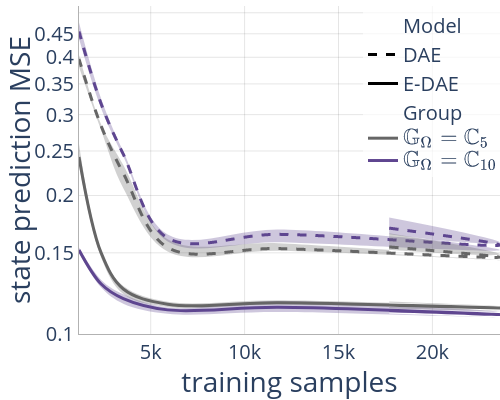

The data file committed next to this chart (first rows):
Name, ID, Group, model.name, system.group, seed, system.train_ratio, system.n_constraints, state_pred_loss/test
S:50-OS:3-H:2-G:C10-N:2_E-DAE-Obs_w:1.0-…, p465h0ow, LinSampleEff, E-DAE, C10, 3, 0.75, 1, 0.1133
S:50-OS:3-H:2-G:C10-N:2_E-DAE-Obs_w:1.0-…, jhrudyb7, LinSampleEff, E-DAE, C10, 3, 1, 1, 0.1099
S:50-OS:3-H:2-G:C10-N:2_E-DAE-Obs_w:1.0-…, mjfbkjtk, LinSampleEff, E-DAE, C10, 3, 0.5, 1, 0.1115
S:50-OS:3-H:2-G:C10-N:2_E-DAE-Obs_w:1.0-…, 6k6ab1m1, LinSampleEff, E-DAE, C10, 2, 0.75, 1, 0.1132
S:50-OS:3-H:2-G:C5-N:2_E-DAE-Obs_w:1.0-O…, s61rgz77, LinSampleEff, E-DAE, C5, 3, 0.75, 1, 0.1155
S:50-OS:3-H:2-G:C5-N:2_E-DAE-Obs_w:1.0-O…, m2nvxf6n, LinSampleEff, E-DAE, C5, 3, 1, 1, 0.114
S:50-OS:3-H:2-G:C10-N:2_E-DAE-Obs_w:1.0-…, yzrg9h0k, LinSampleEff, E-DAE, C10, 3, 0.25, 1, 0.1138
S:50-OS:3-H:2-G:C10-N:2_E-DAE-Obs_w:1.0-…, vs4c45mz, LinSampleEff, E-DAE, C10, 2, 0.5, 1, 0.1145
S:50-OS:3-H:2-G:C10-N:2_E-DAE-Obs_w:1.0-…, o1ir9few, LinSampleEff, E-DAE, C10, 2, 0.25, 1, 0.1105
S:50-OS:3-H:2-G:C10-N:2_E-DAE-Obs_w:1.0-…, sgvrxylm, LinSampleEff, E-DAE, C10, 1, 0.75, 1, 0.1107
S:50-OS:3-H:2-G:C5-N:2_E-DAE-Obs_w:1.0-O…, hp1uy8o1, LinSampleEff, E-DAE, C5, 2, 0.75, 1, 0.1147
S:50-OS:3-H:2-G:C10-N:2_E-DAE-Obs_w:1.0-…, otpo35ea, LinSampleEff, E-DAE, C10, 0, 0.75, 1, 0.1114
S:50-OS:3-H:2-G:C5-N:2_E-DAE-Obs_w:1.0-O…, uazkuwmn, LinSampleEff, E-DAE, C5, 3, 0.5, 1, 0.1172
S:50-OS:3-H:2-G:C10-N:2_E-DAE-Obs_w:1.0-…, nlrqixxb, LinSampleEff, E-DAE, C10, 0, 0.5, 1, 0.113
S:50-OS:3-H:2-G:C10-N:2_E-DAE-Obs_w:1.0-…, l9isrw9g, LinSampleEff, E-DAE, C10, 1, 0.5, 1, 0.1178
S:50-OS:3-H:2-G:C5-N:2_E-DAE-Obs_w:1.0-O…, lovde5e3, LinSampleEff, E-DAE, C5, 3, 0.25, 1, 0.1144
S:50-OS:3-H:2-G:C5-N:2_E-DAE-Obs_w:1.0-O…, pguahz0f, LinSampleEff, E-DAE, C5, 2, 0.5, 1, 0.1159
S:50-OS:3-H:2-G:C10-N:2_E-DAE-Obs_w:1.0-…, 6i8w51w6, LinSampleEff, E-DAE, C10, 1, 0.25, 1, 0.114
S:50-OS:3-H:2-G:C10-N:2_E-DAE-Obs_w:1.0-…, vwjiold0, LinSampleEff, E-DAE, C10, 0, 0.25, 1, 0.1125
S:50-OS:3-H:2-G:C5-N:2_E-DAE-Obs_w:1.0-O…, zevax0w5, LinSampleEff, E-DAE, C5, 2, 0.25, 1, 0.1174
S:50-OS:3-H:2-G:C5-N:2_E-DAE-Obs_w:1.0-O…, qsir9ywn, LinSampleEff, E-DAE, C5, 0, 0.75, 1, 0.1134
S:50-OS:3-H:2-G:C5-N:2_E-DAE-Obs_w:1.0-O…, wjebwzx7, LinSampleEff, E-DAE, C5, 1, 0.75, 1, 0.1175
S:50-OS:3-H:2-G:C10-N:2_E-DAE-Obs_w:1.0-…, bdn0g1w5, LinSampleEff, E-DAE, C10, 3, 0.15, 1, 0.1218
S:50-OS:3-H:2-G:C10-N:2_E-DAE-Obs_w:1.0-…, l6tayi4l, LinSampleEff, E-DAE, C10, 2, 1, 1, 0.1084
S:50-OS:3-H:2-G:C10-N:2_E-DAE-Obs_w:1.0-…, mifinbqx, LinSampleEff, E-DAE, C10, 1, 1, 1, 0.1102
S:50-OS:3-H:2-G:C10-N:2_E-DAE-Obs_w:1.0-…, ytj3m6ua, LinSampleEff, E-DAE, C10, 0, 1, 1, 0.1116
S:50-OS:3-H:2-G:C10-N:2_E-DAE-Obs_w:1.0-…, r2n26zvm, LinSampleEff, E-DAE, C10, 3, 0.1, 1, 0.126
S:50-OS:3-H:2-G:C10-N:2_E-DAE-Obs_w:1.0-…, vbxdzjah, LinSampleEff, E-DAE, C10, 3, 0.05, 1, 0.154
S:50-OS:3-H:2-G:C5-N:2_E-DAE-Obs_w:1.0-O…, 1hh1kx9a, LinSampleEff, E-DAE, C5, 1, 0.5, 1, 0.1183
S:50-OS:3-H:2-G:C5-N:2_E-DAE-Obs_w:1.0-O…, vxw2enbh, LinSampleEff, E-DAE, C5, 0, 0.5, 1, 0.1159
S:50-OS:3-H:2-G:C5-N:2_E-DAE-Obs_w:1.0-O…, 4m7i4zh5, LinSampleEff, E-DAE, C5, 1, 1, 1, 0.1149
S:50-OS:3-H:2-G:C5-N:2_E-DAE-Obs_w:1.0-O…, iif50mhs, LinSampleEff, E-DAE, C5, 2, 1, 1, 0.1121
S:50-OS:3-H:2-G:C5-N:2_E-DAE-Obs_w:1.0-O…, 1izsbqoh, LinSampleEff, E-DAE, C5, 0, 1, 1, 0.114
S:50-OS:3-H:2-G:C5-N:2_E-DAE-Obs_w:1.0-O…, nj6q2m8e, LinSampleEff, E-DAE, C5, 1, 0.25, 1, 0.1166
S:50-OS:3-H:2-G:C5-N:2_E-DAE-Obs_w:1.0-O…, wu7wjmqp, LinSampleEff, E-DAE, C5, 0, 0.25, 1, 0.1155
S:50-OS:3-H:2-G:C5-N:2_E-DAE-Obs_w:1.0-O…, hh6gl3tx, LinSampleEff, E-DAE, C5, 3, 0.15, 1, 0.122
S:50-OS:3-H:2-G:C5-N:2_E-DAE-Obs_w:1.0-O…, nvz9j1mz, LinSampleEff, E-DAE, C5, 3, 0.1, 1, 0.1513
S:50-OS:3-H:2-G:C5-N:2_E-DAE-Obs_w:1.0-O…, m2ry6h5n, LinSampleEff, E-DAE, C5, 3, 0.05, 1, 0.2425
S:50-OS:3-H:2-G:C10-N:2_E-DAE-Obs_w:1.0-…, rwxwio80, LinSampleEff, E-DAE, C10, 0, 0.15, 1, 0.1186
S:50-OS:3-H:2-G:C10-N:2_E-DAE-Obs_w:1.0-…, zc78l6mf, LinSampleEff, E-DAE, C10, 2, 0.15, 1, 0.1162
S:50-OS:3-H:2-G:C10-N:2_E-DAE-Obs_w:1.0-…, yw07zqcj, LinSampleEff, E-DAE, C10, 1, 0.15, 1, 0.1203
S:50-OS:3-H:2-G:C10-N:2_E-DAE-Obs_w:1.0-…, 3z7f6pxu, LinSampleEff, E-DAE, C10, 1, 0.1, 1, 0.1309
S:50-OS:3-H:2-G:C10-N:2_E-DAE-Obs_w:1.0-…, l12d9b4z, LinSampleEff, E-DAE, C10, 0, 0.1, 1, 0.1279
S:50-OS:3-H:2-G:C10-N:2_E-DAE-Obs_w:1.0-…, b07ye7u8, LinSampleEff, E-DAE, C10, 2, 0.1, 1, 0.1284
S:50-OS:3-H:2-G:C10-N:2_E-DAE-Obs_w:1.0-…, ddcou5au, LinSampleEff, E-DAE, C10, 1, 0.05, 1, 0.1529
S:50-OS:3-H:2-G:C10-N:2_E-DAE-Obs_w:1.0-…, ztwlfqlx, LinSampleEff, E-DAE, C10, 2, 0.05, 1, 0.1515
S:50-OS:3-H:2-G:C10-N:2_E-DAE-Obs_w:1.0-…, ylc005om, LinSampleEff, E-DAE, C10, 0, 0.05, 1, 0.1502
S:50-OS:3-H:2-G:C5-N:2_E-DAE-Obs_w:1.0-O…, 2k33afn8, LinSampleEff, E-DAE, C5, 0, 0.15, 1, 0.1254
S:50-OS:3-H:2-G:C5-N:2_E-DAE-Obs_w:1.0-O…, gvu48qr6, LinSampleEff, E-DAE, C5, 2, 0.15, 1, 0.1262
S:50-OS:3-H:2-G:C5-N:2_E-DAE-Obs_w:1.0-O…, n42zfsej, LinSampleEff, E-DAE, C5, 1, 0.15, 1, 0.127
S:50-OS:3-H:2-G:C5-N:2_E-DAE-Obs_w:1.0-O…, 5vxf491x, LinSampleEff, E-DAE, C5, 2, 0.1, 1, 0.1515
S:50-OS:3-H:2-G:C5-N:2_E-DAE-Obs_w:1.0-O…, b9u99sjw, LinSampleEff, E-DAE, C5, 1, 0.1, 1, 0.1465
S:50-OS:3-H:2-G:C5-N:2_E-DAE-Obs_w:1.0-O…, 9805tysi, LinSampleEff, E-DAE, C5, 0, 0.1, 1, 0.1504
S:50-OS:3-H:2-G:C5-N:2_E-DAE-Obs_w:1.0-O…, eddqlx84, LinSampleEff, E-DAE, C5, 1, 0.05, 1, 0.2588
S:50-OS:3-H:2-G:C5-N:2_E-DAE-Obs_w:1.0-O…, 0e7ov302, LinSampleEff, E-DAE, C5, 2, 0.05, 1, 0.2363
S:50-OS:3-H:2-G:C5-N:2_E-DAE-Obs_w:1.0-O…, gqp2r4t1, LinSampleEff, E-DAE, C5, 0, 0.05, 1, 0.2332
S:50-OS:3-H:2-G:C10-N:2_DAE-Obs_w:1.0-Or…, 17hz39r2, LinSampleEff, DAE, C10, 3, 0.15, 1, 0.2495
S:50-OS:3-H:2-G:C10-N:2_DAE-Obs_w:1.0-Or…, oqm9jhtq, LinSampleEff, DAE, C10, 3, 0.05, 1, 0.4765
S:50-OS:3-H:2-G:C5-N:2_DAE-Obs_w:1.0-Ort…, 39fsfof4, LinSampleEff, DAE, C5, 3, 0.15, 1, 0.2331
S:50-OS:3-H:2-G:C10-N:2_DAE-Obs_w:1.0-Or…, out6wwvq, LinSampleEff, DAE, C10, 0, 0.15, 1, 0.2441
... 52 more rows
